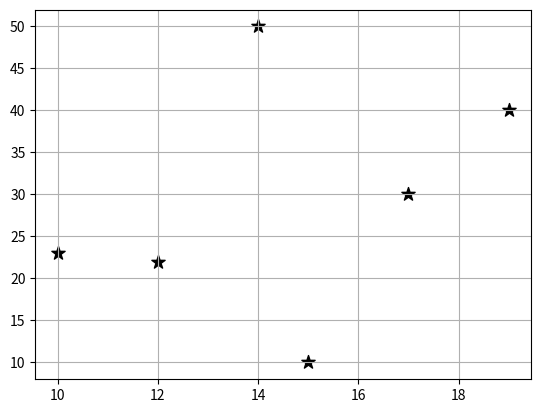

Python code for this plot:
import matplotlib.pyplot as plt
import numpy

matrix =numpy.array([
    [10, 23],
    [12, 22],
    [14, 50],
    [15, 10],
    [17, 30],
    [19, 40],
])
x_values = matrix[:, 0]
y_values = matrix[:, 1]

# scatter adds markers on graph
plt.scatter(x_values, y_values, color="black", marker="*", s=100)
plt.grid(True)
# plt.axis()
plt.show()